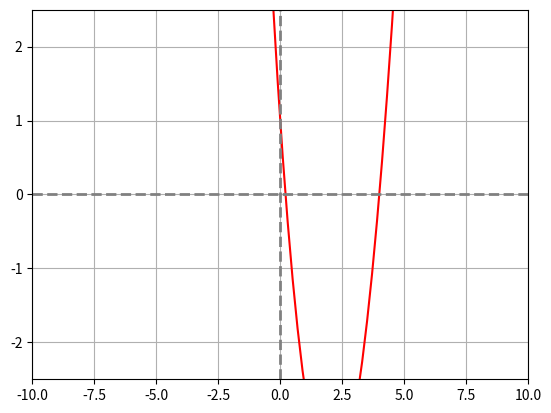

Write the Python code that produced this figure. (Note: this script raises an exception after producing the figure.)
#Question 6
#Find roots of following function using bisection and Newton Raphson method and compare which is more efficient

import numpy as np
import matplotlib.pyplot as plt

def function(x):
    return x**2-4*x+np.exp(-x)

def derivative(x):
    return 2*x-4-np.exp(-x)

x=np.linspace(-100,100,1000)
plt.plot(x,function(x),'r-')
plt.axhline(y=0,color='gray',linestyle='--',linewidth=2,alpha=1)
plt.axvline(x=0,color='gray',linestyle='--',linewidth=2,alpha=1)
plt.xlim(-10,10)
plt.ylim(-2.5,2.5)
plt.grid()
plt.show()

f=int(input('Enter 0 for Bisection Method and 1 for Newton raphson Method : '))

#Bisection Method
if f==0:
    for i in range(2):
        while True:
            a=eval(input('Enter lower limit : '))
            b=eval(input('Enter upper limit : '))
            if function(a)*function(b)<0:
                break
            print('No real root is found in the interval\nEnter new interval')

        error=eval(input('Enter tolerance : '))
        dx=b-a
        n=np.round((abs(np.log(dx/error)))/np.log(2),0)
        i=0
        while True:
            i+=1
            x=(a+b)/2
            if function(a)*function(x)<0:
                b=x
            else:
                a=x
            if i==n:
                break
        print('The value of real root in the givn interval is :',format(x,'0.4f'))
        print('No. of iteration in Bisection Method is:',i)


#Newton Raphson Method
if f==1:
    error=eval(input('Enter tolerance : '))
    for i in range(2):
        x0=eval(input('Enter initial guess of root : '))
        k_in=function(x0)/derivative(x0)
        n=np.round((abs(np.log(abs(k_in)/error)))/np.log(2),0)
        i=0
        while True:
            i+=1
            k=-function(x0)/derivative(x0)
            x0=x0+k
            if i==n:
                break
        print('The value of real root in the given interval is :',format(x0,'0.4f'))
        print('No. of iteration in Newton Raphson Method is :',i)
